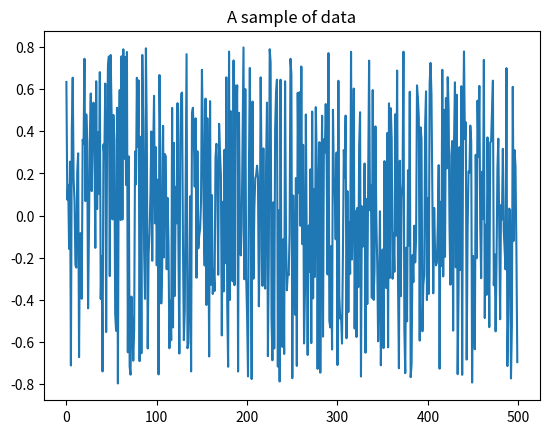

Here is the Python script that generated this plot:
import numpy as np
import matplotlib.pyplot as plt
import time as tm

seriesSize = 8000
np.random.seed(int(tm.time()))
# x=np.random.normal(0,1,(seriesSize,1))

# according to the Verstraeten,-2010 Memory versus Non-Linearity in Reservoirs
x = np.random.uniform(-0.8, 0.8, (seriesSize))
np.savetxt('iid.txt', x)

plt.figure(10).clear()
plt.plot(x[:500])
plt.title('A sample of data')
plt.show()
